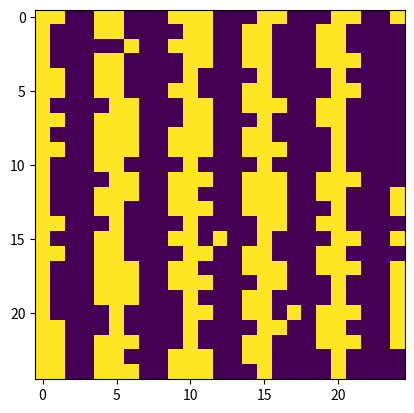

This figure's Python source: (Note: this script raises an exception after producing the figure.)
import random
import numpy as np
import matplotlib.pyplot as plt
import matplotlib.animation as animation

def threshold_network(r0,W,thresh,tstep):
    if W.shape[0] != W.shape[1] or W.shape[0] != r0.shape[0]:
        raise Exception('W should be a square matrix with row number same as length of r0!')
    r = np.empty((tstep, r0.shape[0]))
    r[0] = r0
    for t in range(tstep-1):
        r[t+1] = np.matmul(W, r[t]) > thresh
    return r


def get_weight_matrix(N, weight_type, param=None):
    if weight_type == 'random':
        W = [random.gauss(0, 1) for i in range(N**2)]
        W = np.reshape(W, (N, N))
    elif weight_type == 'random_bin':
        if param:
            excit_frac = param['excit_frac']
        else:
            excit_frac = 0.5
        weights = [1-excit_frac, excit_frac]
        W = random.choices([-1, 1], weights=weights, k=N**2)
        W = np.reshape(W, (N, N))
    return W


def show_movie(movie):
    fig, ax = plt.subplots()
    ims = []
    for i in range(movie.shape[2]):
        im = plt.imshow(movie[:, :, i], animated=True)
        ims.append([im])
    ani = animation.ArtistAnimation(fig, ims, interval=50, repeat_delay=1000)
    return ani


if __name__ == '__main__':
    N = 25**2
    tstep = 1000
    thresh = 1
    fplus = 0.5
    r0 = np.array([random.randrange(2) for i in range(N)])
    W = get_weight_matrix(N, 'random_bin', dict(excit_frac=fplus))
    r = threshold_network(r0, W, thresh, tstep)

    xx = int(np.sqrt(N))
    yy = int(N / xx)
    movie = np.reshape(r, (xx, yy, tstep))
    print('making movie ...')
    ani = show_movie(movie[:, :, :200])
    ani.save('dynamic_images.mp4')
    # plt.plot(r)
    # plt.show()
    # plt.plot(r[:,0:2])
    plt.show()
